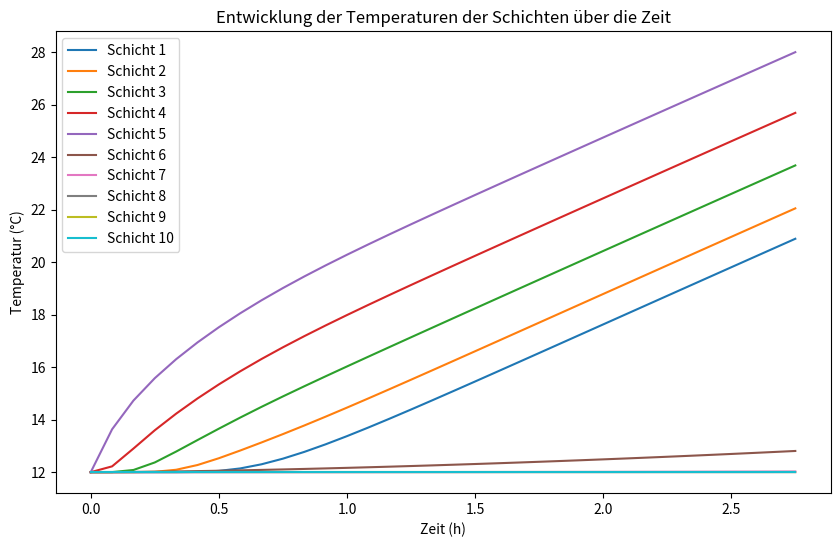
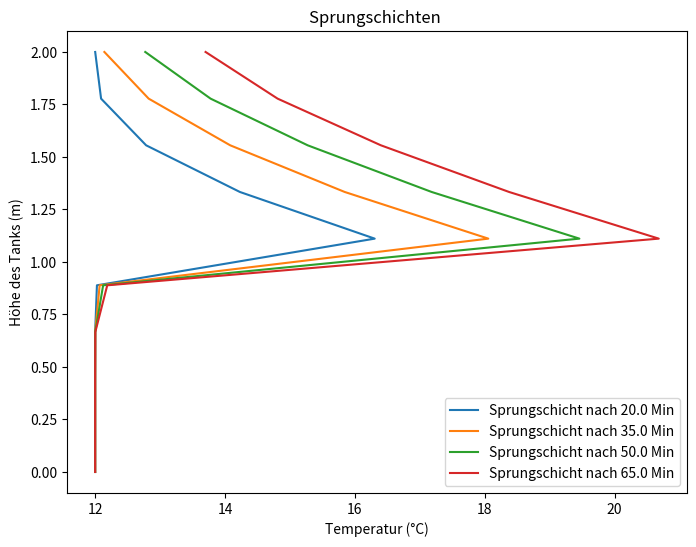

Write Python code to recreate these figures, in order.
import math
import pandas as pd
import numpy as np
import matplotlib.pyplot as plt
from scipy.integrate import odeint
#################################################################################################
### Angaben:
# Allgemein:
n = 10                                         # Anzahl Schichten
T_ambient = 12                                 # Umgebungstemperatur in °C
T_start = 12                                  # Anfangstemperatur der Schichten in °C

# Tank:
height = 2                                   # Höhe Tank in m
diameter = 0.7                                   # Durchmesser Tank in m
U = 0.50                                       # Wärmedurchgangskoeffizient der Wand in W/M^2*K

# Physikalische Größen:
lambda_eff = 1.52                              # effektiver Lambda Wert um Einbauten und Wand zu berücksichtigen
cw = 4190                                      # spezifische Wärmekapazität J/kg*K
inversion = 100

# Berechnungen Tank:
A_node = math.pi * (diameter/2)**2             # Grundfläche
volume = A_node * height                       # Volumen Tank in m^3
m_tank = volume * 1000                         # masse des Tanks 
height_node = height/n                         # höhe einer Schicht
m = m_tank / n                                 # masse einer einzelnen Schicht in kg
#################################################################################################
### Komponenten:
## Erzeuger:
# Heizstab
auxiliary_heater_power = 2000 # in Watt bzw J/s
auxiliary_heater_height = 1.1

# Wärmeübertrager 1 für Wärmezufuhr ( Inlet über Outlet)
heat_exchanger_1_massflow = 0 # Massenstrom des WÜ
heat_exchanger_1_inlet_T = 50        # Temeperatur des WÜ am Einlass
heat_exchanger_1_inlet_height = 1
heat_exchanger_1_outlet_height = 0.5

# Wärmeübertrager 2 für Wärmezufuhr 
heat_exchanger_2_massflow = 0
heat_exchanger_2_inlet_T = 25
heat_exchanger_2_inlet_height = 0.6
heat_exchanger_2_outlet_height = 0.2

# Direkte Beladung 1 !!!Inlet über outlet!!!
direct_supply_1_massflow = 0        # Massenstrom vom Erzeuger kg/s
direct_supply_1_inlet_T = 55        # Einspeisetemperatur in °C
direct_supply_1_inlet_height  = 2
direct_supply_1_outlet_height  = 0.2
#################################################################################################
### Verbraucherdaten:
# Wärmeübertrager 3 für Wärmeentnahme !!!Inlet unter Outlet!!!
heat_exchanger_3_massflow = 0
heat_exchanger_3_inlet_T = 35
heat_exchanger_3_inlet_height = 1
heat_exchanger_3_outlet_height = 1.5

# Wärmeübertrager 4 für Wärmeentnahme 
heat_exchanger_4_massflow = 0
heat_exchanger_4_inlet_T = 35
heat_exchanger_4_inlet_height = 1
heat_exchanger_4_outlet_height = 1.5

# Direkte Entladung 1 !!! inlet unter outlet !!!
direct_load_1_massflow = 0                             # Massenstrom vom verbraucher kg/s
direct_load_1_inlet_T = 12                              # Rücklauftemperatur des Verbrauchers in °C
direct_load_1_inlet_height = 0
direct_load_1_outlet_height = 2
#################################################################################################
# Berechnungen der Anzahl der Knoten, die von der Komponente betroffen sind:
heat_exchanger_1_nodes = max(math.ceil((heat_exchanger_1_inlet_height - heat_exchanger_1_outlet_height) / height_node),1)
heat_exchanger_2_nodes = max(math.ceil((heat_exchanger_2_inlet_height - heat_exchanger_2_outlet_height) / height_node),1)
direct_supply_1_nodes = max(math.ceil((direct_supply_1_inlet_height - direct_supply_1_outlet_height) / height_node),1)
heat_exchanger_3_nodes = max(math.ceil((heat_exchanger_3_outlet_height - heat_exchanger_3_inlet_height) / height_node),1)
heat_exchanger_4_nodes = max(math.ceil((heat_exchanger_4_outlet_height - heat_exchanger_4_inlet_height) / height_node),1)
direct_load_1_nodes = max(math.ceil((direct_load_1_outlet_height - direct_load_1_inlet_height) / height_node),1)
# Toleranz für Lokalisierung der Konponenten im DGL
tolerance = height_node
#################################################################################################
# Definition der Funktionen 
def ambient_transfer(U,A_lateral,T,T_ambient):
    return U * A_lateral * (T - T_ambient)
def cond_transfer(A,lam,height,T1,T2):
    return ((A*lam)/height)*(T1-T2)
def conv_transfer(m,c,T1,T2):
    return m*c*(T1-T2)
def hx_heat(m,c,T1,T2,N):
    return (m*c*(T1-T2))/N
# Definition des Differentialgleichungssystems
def differentialgleichungen(T, t):                
    dTdt = np.zeros_like(T) # mithilfe der Funktion wird ein Array erstellt mit gleicher Dimension wie T und die Einträge sind alle 0  
    # Booleans für Lokalisierung von den Komponenten (und ggf Outlet Temperatur initialisieren)
    direct_supply_1_activated = False
    direct_load_1_activated = False
    auxiliary_heater_activated = False
    heat_exchanger_1_activated = False 
    heat_exchanger_1_outlet_T = 0
    heat_exchanger_2_activated = False
    heat_exchanger_2_outlet_T = 0
    heat_exchanger_3_activated = False 
    heat_exchanger_3_outlet_T = 0
    heat_exchanger_4_activated = False
    heat_exchanger_4_outlet_T = 0
    # Laufvariabeln für Lokalisierung von Komponenten
    a = 0 
    b = 0 
    c = 0
    d = 0
    e = 0
    f = 0
    for i in range(n):
        # Bedingung für die Mantelfläche
        if i == 0 or i == n-1:
            A_lateral_i = math.pi * diameter * height_node + A_node
        else:
            A_lateral_i = math.pi * diameter * height_node
        # Bedingungen für Lokalisieren der Schichten, welche von der jeweiligen Komponente Betroffen ist
            
        # Heizstab:            
        if not auxiliary_heater_activated and abs(height - auxiliary_heater_height - ((i-0.5)* height_node)) <= tolerance:
            delta_auxiliary_heater = 1
            auxiliary_heater_activated = True
        else:
            delta_auxiliary_heater = 0

        # Wärmeübertrager 1 Beladung:
        if not heat_exchanger_1_activated and abs(height - heat_exchanger_1_inlet_height - ((i-0.5) * height_node)) <= tolerance:
            heat_exchanger_1_activated = True
            delta_heat_exchanger_1 = 1
            heat_exchanger_1_outlet_T = T[i+heat_exchanger_1_nodes-1]
        elif heat_exchanger_1_activated and a < heat_exchanger_1_nodes-1:
            delta_heat_exchanger_1 = 1
            a += 1
        else:
            delta_heat_exchanger_1 = 0

        # Wärmeübertrager 2 Beladung:
        if not heat_exchanger_2_activated and abs(height - heat_exchanger_2_inlet_height - ((i-0.5) * height_node)) <= tolerance:
            heat_exchanger_2_activated = True
            delta_heat_exchanger_2 = 1
            heat_exchanger_2_outlet_T = T[i+heat_exchanger_2_nodes-1]
        elif heat_exchanger_2_activated and b < heat_exchanger_2_nodes-1:
            delta_heat_exchanger_2 = 1
            b += 1
        else:
            delta_heat_exchanger_2 = 0

        # Wärmeübertrager 3 Entladung:
        if not heat_exchanger_3_activated and abs(height - heat_exchanger_3_outlet_height - ((i-0.5) * height_node)) <= tolerance:
            heat_exchanger_3_activated = True
            delta_heat_exchanger_3 = 1
            heat_exchanger_3_outlet_T = T[i]
        elif heat_exchanger_3_activated and b < heat_exchanger_3_nodes-1:
            delta_heat_exchanger_3 = 1
            c += 1
        else:
            delta_heat_exchanger_3 = 0

        # Wärmeübertrager 4 Entladung:
        if not heat_exchanger_4_activated and abs(height - heat_exchanger_4_outlet_height - ((i-0.5) * height_node)) <= tolerance:
            heat_exchanger_4_activated = True
            delta_heat_exchanger_4 = 1
            heat_exchanger_4_outlet_T = T[i]
        elif heat_exchanger_4_activated and b < heat_exchanger_4_nodes-1:
            delta_heat_exchanger_4 = 1
            d += 1
        else:
            delta_heat_exchanger_4 = 0

        # Direkte Beladung
        if not direct_supply_1_activated and abs(height - direct_supply_1_inlet_height - ((i-0.5) * height_node)) <= tolerance:
            direct_supply_1_activated = True
            delta_direct_supply_1 = 1
            delta_direct_supply_1_down = 0
        elif direct_supply_1_activated and e < direct_supply_1_nodes-1:
            delta_direct_supply_1 = 0
            delta_direct_supply_1_down = 1
            e += 1
        else:
            delta_direct_supply_1 = 0
            delta_direct_supply_1_down = 0

        # direkte Entladung 
        if not direct_load_1_activated and abs(height - direct_load_1_outlet_height - ((i-0.5) * height_node)) <= tolerance:
            direct_load_1_activated = True
            delta_direct_load_1 = 0
            delta_direct_load_1_up = 1
        elif direct_load_1_activated and f < direct_load_1_nodes-1:
            delta_direct_load_1 = 0
            delta_direct_load_1_up = 1
            f += 1
            if f + 1 == direct_load_1_nodes:
                delta_direct_load_1 = 1
                delta_direct_load_1_up = 0
        else:
            delta_direct_load_1 = 0
            delta_direct_load_1_up = 0

        # Oberste Schicht:
        if i == 0:
            if T[i] < T[i+1]:
                lambda_eff_inv = lambda_eff * inversion * abs(T[i] - T[i+1])
            else:
                lambda_eff_inv = lambda_eff
            dTdt[i] = (1 /(m * cw))*(- ambient_transfer(U,A_lateral_i,T[i],T_ambient)  
                                     - cond_transfer(A_node,lambda_eff_inv,height_node,T[i],T[i+1])
                                     + delta_direct_supply_1 * conv_transfer(direct_supply_1_massflow,cw,direct_supply_1_inlet_T,T[i])
                                     + delta_direct_load_1 * conv_transfer(direct_load_1_massflow,cw,direct_load_1_inlet_T,T[i])   
                                     - delta_direct_load_1_up * conv_transfer(direct_load_1_massflow,cw,T[i],T[i+1]) 
                                     + delta_auxiliary_heater * auxiliary_heater_power
                                     + delta_heat_exchanger_1 * hx_heat(heat_exchanger_1_massflow,cw,heat_exchanger_1_inlet_T,heat_exchanger_1_outlet_T,heat_exchanger_1_nodes)                                                     
                                     + delta_heat_exchanger_2 * hx_heat(heat_exchanger_2_massflow,cw,heat_exchanger_2_inlet_T,heat_exchanger_2_outlet_T,heat_exchanger_2_nodes)
                                     - delta_heat_exchanger_3 * hx_heat(heat_exchanger_3_massflow,cw,heat_exchanger_3_outlet_T,heat_exchanger_3_inlet_T,heat_exchanger_3_nodes)  
                                     - delta_heat_exchanger_4 * hx_heat(heat_exchanger_4_massflow,cw,heat_exchanger_4_outlet_T,heat_exchanger_4_inlet_T,heat_exchanger_4_nodes))
        # Unterste Schicht:    
        elif i == n-1:
            if T[i] > T[i-1]:
                lambda_eff_inv = lambda_eff * inversion * abs(T[i] - T[i-1])
            else:
                lambda_eff_inv = lambda_eff
            dTdt[i] = (1 /(m * cw))*(- ambient_transfer(U,A_lateral_i,T[i],T_ambient) 
                                     + cond_transfer(A_node,lambda_eff_inv,height_node,T[i-1],T[i])
                                     + delta_direct_load_1 * conv_transfer(direct_load_1_massflow,cw,direct_load_1_inlet_T,T[i])
                                     + delta_direct_supply_1 * conv_transfer(direct_supply_1_massflow,cw,direct_supply_1_inlet_T,T[i]) 
                                     + delta_direct_supply_1_down * conv_transfer(direct_supply_1_massflow,cw,T[i-1],T[i])
                                     + delta_auxiliary_heater * auxiliary_heater_power
                                     + delta_heat_exchanger_1 * hx_heat(heat_exchanger_1_massflow,cw,heat_exchanger_1_inlet_T,heat_exchanger_1_outlet_T,heat_exchanger_1_nodes)                                                     
                                     + delta_heat_exchanger_2 * hx_heat(heat_exchanger_2_massflow,cw,heat_exchanger_2_inlet_T,heat_exchanger_2_outlet_T,heat_exchanger_2_nodes)
                                     - delta_heat_exchanger_3 * hx_heat(heat_exchanger_3_massflow,cw,heat_exchanger_3_outlet_T,heat_exchanger_3_inlet_T,heat_exchanger_3_nodes)  
                                     - delta_heat_exchanger_4 * hx_heat(heat_exchanger_4_massflow,cw,heat_exchanger_4_outlet_T,heat_exchanger_4_inlet_T,heat_exchanger_4_nodes))                             
        # mittlere Schichten:
        else:
            if T[i] < T[i+1]:
                lambda_eff_inv_1 = lambda_eff * inversion * abs(T[i] - T[i+1])
            else:
                lambda_eff_inv_1 = lambda_eff
            if T[i] > T[i-1]:
                lambda_eff_inv_2 = lambda_eff * inversion * abs(T[i] - T[i-1])
            else:
                lambda_eff_inv_2 = lambda_eff
            dTdt[i] = (1 /(m * cw))*(- ambient_transfer(U,A_lateral_i,T[i],T_ambient)
                                     + cond_transfer(A_node,lambda_eff_inv_2,height_node,T[i-1],T[i])
                                     - cond_transfer(A_node,lambda_eff_inv_1,height_node,T[i],T[i+1])
                                     + delta_direct_supply_1 * conv_transfer(direct_supply_1_massflow,cw,direct_supply_1_inlet_T,T[i])
                                     + delta_direct_load_1 * conv_transfer(direct_load_1_massflow,cw,direct_load_1_inlet_T,T[i])
                                     + delta_direct_supply_1_down * conv_transfer(direct_supply_1_massflow,cw,T[i-1],T[i])
                                     - delta_direct_load_1_up * conv_transfer(direct_load_1_massflow,cw,T[i],T[i+1])
                                     + delta_auxiliary_heater * auxiliary_heater_power   
                                     + delta_heat_exchanger_1 * hx_heat(heat_exchanger_1_massflow,cw,heat_exchanger_1_inlet_T,heat_exchanger_1_outlet_T,heat_exchanger_1_nodes)                                                     
                                     + delta_heat_exchanger_2 * hx_heat(heat_exchanger_2_massflow,cw,heat_exchanger_2_inlet_T,heat_exchanger_2_outlet_T,heat_exchanger_2_nodes)
                                     - delta_heat_exchanger_3 * hx_heat(heat_exchanger_3_massflow,cw,heat_exchanger_3_outlet_T,heat_exchanger_3_inlet_T,heat_exchanger_3_nodes)  
                                     - delta_heat_exchanger_4 * hx_heat(heat_exchanger_4_massflow,cw,heat_exchanger_4_outlet_T,heat_exchanger_4_inlet_T,heat_exchanger_4_nodes))
    return dTdt

# Eine Liste wird mit den Anfangsbedingungen erstellt
T0 = [T_start] * n

# erstellen einer Liste mit Start, Stop, step
t_values = np.arange(0, 10000, 300) 

# odeint löst das System. T_values ist ein array mit den verschiednen temperaturen der Schichten
T_values = odeint(differentialgleichungen, T0, t_values) 

#for i, temp in enumerate(T_values[0]):
#    print(f"Schicht {i}: {temp}")

# Schichtenplot
plt.figure(figsize=(10, 6))
for i in range(n):
    plt.plot(t_values/3600, T_values[:, i], label=f'Schicht {i+1}')
plt.xlabel('Zeit (h)')
plt.ylabel('Temperatur (°C)')
plt.title('Entwicklung der Temperaturen der Schichten über die Zeit')
plt.legend()

# Sprungsschichtplot
plt.figure(figsize=(8, 6))
selected_time_indices = [4, 7, 10, 13]
for index in selected_time_indices:
    plt.plot(T_values[index, :], np.linspace(height, 0, n), label=f'Sprungschicht nach {t_values[index]/60} Min')
plt.xlabel('Temperatur (°C)')
plt.ylabel('Höhe des Tanks (m)')
plt.title(f'Sprungschichten ')
plt.legend(loc='lower right')

plt.show()
